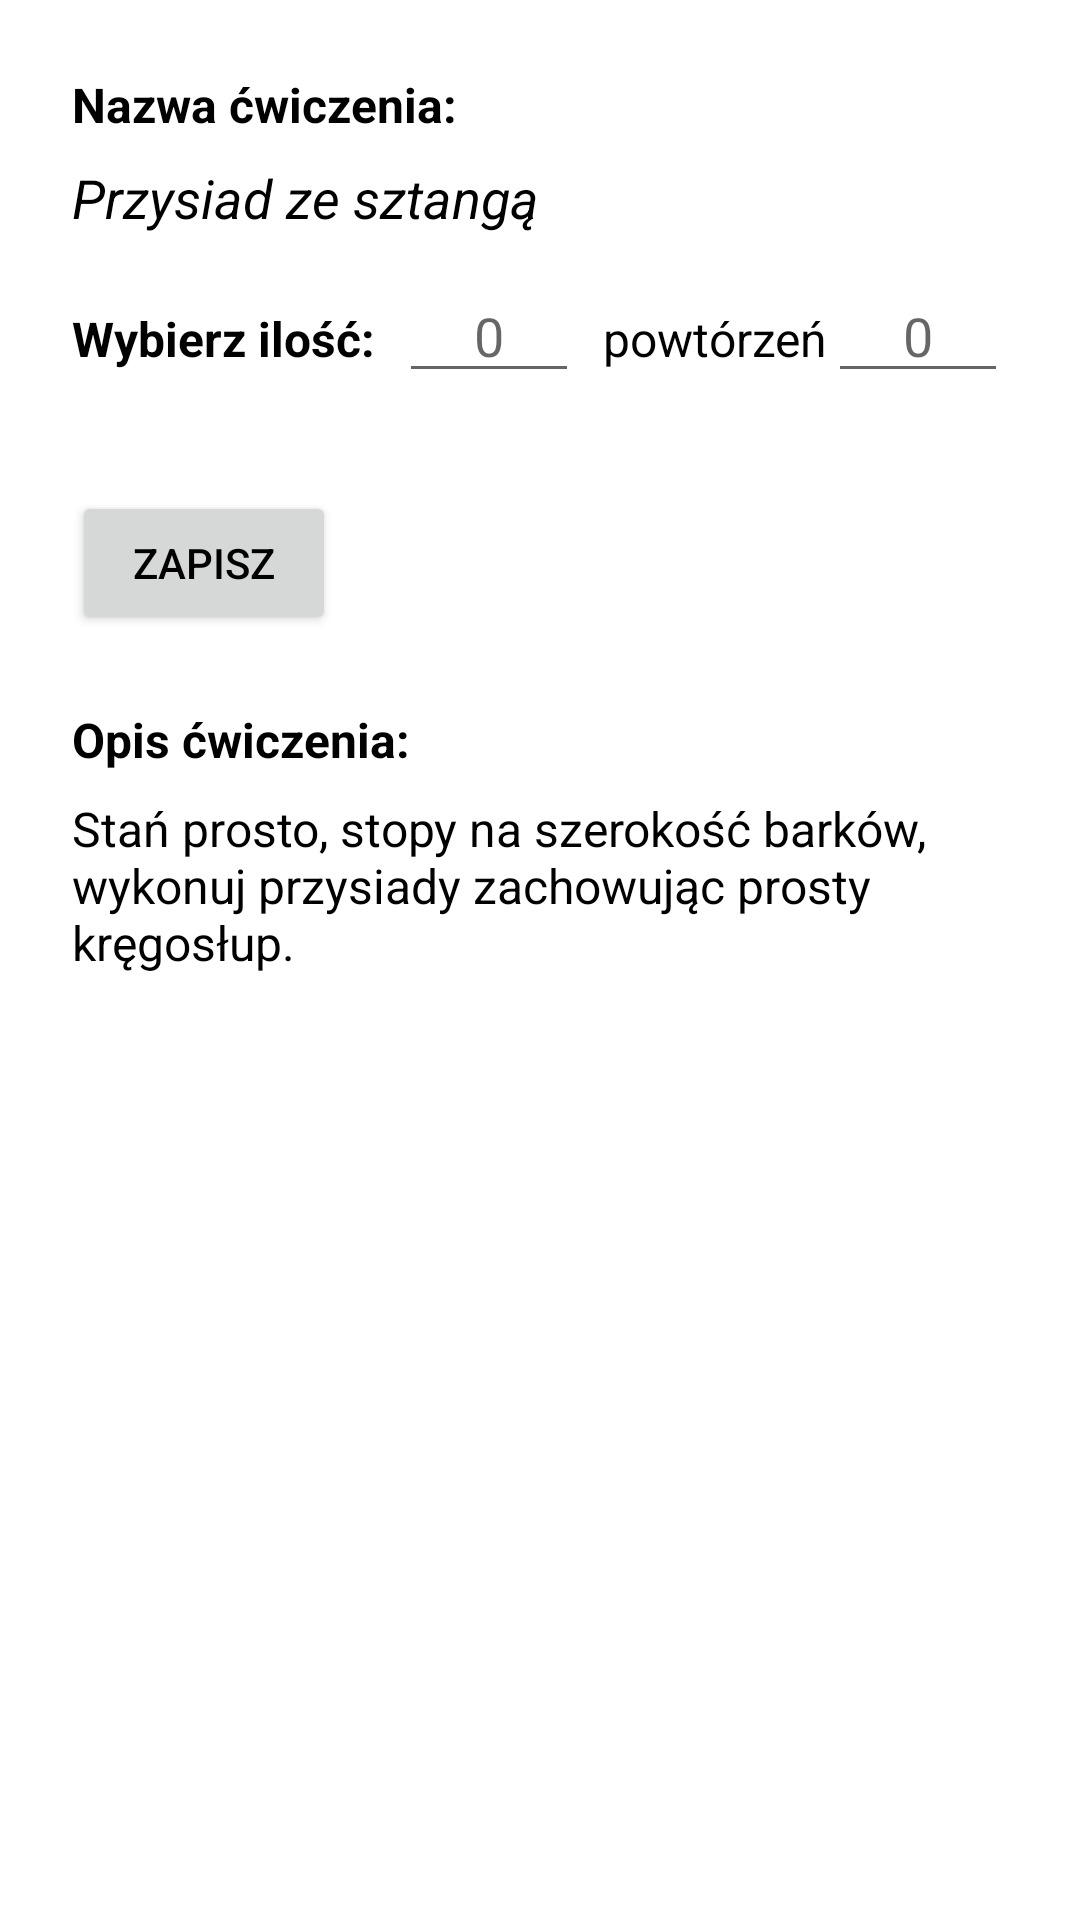

This screen was rendered from an Android layout file. Write that file and the resources it references.
<!-- AndroidManifest.xml: application theme AppTheme -->
<!-- res/layout/activity_adding_set.xml -->
<?xml version="1.0" encoding="utf-8"?>
<androidx.constraintlayout.widget.ConstraintLayout xmlns:android="http://schemas.android.com/apk/res/android"
    xmlns:app="http://schemas.android.com/apk/res-auto"
    xmlns:tools="http://schemas.android.com/tools"
    android:layout_width="match_parent"
    android:layout_height="match_parent"
    android:padding="24dp">

    
    <TextView
        android:id="@+id/exerciseNameLabel"
        android:layout_width="wrap_content"
        android:layout_height="wrap_content"
        android:text="Nazwa ćwiczenia:"
        android:textSize="16sp"
        android:textStyle="bold"
        app:layout_constraintStart_toStartOf="parent"
        app:layout_constraintTop_toTopOf="parent" />

    <TextView
        android:id="@+id/exerciseNameText"
        android:layout_width="0dp"
        android:layout_height="wrap_content"
        android:layout_marginTop="8dp"
        android:text="Przysiad ze sztangą"
        android:textSize="18sp"
        android:textStyle="italic"
        app:layout_constraintEnd_toEndOf="parent"
        app:layout_constraintStart_toStartOf="parent"
        app:layout_constraintTop_toBottomOf="@id/exerciseNameLabel" />

    
    <TextView
        android:id="@+id/repsLabel"
        android:layout_width="wrap_content"
        android:layout_height="wrap_content"
        android:layout_marginTop="24dp"
        android:text="Wybierz ilość:"
        android:textSize="16sp"
        android:textStyle="bold"
        app:layout_constraintStart_toStartOf="parent"
        app:layout_constraintTop_toBottomOf="@id/exerciseNameText" />

    <EditText
        android:id="@+id/repsInput"
        android:layout_width="60dp"
        android:layout_height="wrap_content"
        android:layout_marginStart="8dp"
        android:hint="0"
        android:inputType="number"
        android:textAlignment="center"
        app:layout_constraintBaseline_toBaselineOf="@id/repsLabel"
        app:layout_constraintStart_toEndOf="@id/repsLabel" />

    <TextView
        android:id="@+id/repsSuffix"
        android:layout_width="wrap_content"
        android:layout_height="wrap_content"
        android:layout_marginStart="8dp"
        android:text="powtórzeń"
        android:textSize="16sp"
        app:layout_constraintBaseline_toBaselineOf="@id/repsLabel"
        app:layout_constraintStart_toEndOf="@id/repsInput" />

    <EditText
        android:id="@+id/weightInput"
        android:layout_width="60dp"
        android:layout_height="wrap_content"
        android:hint="0"
        android:inputType="number"
        android:textAlignment="center"
        android:visibility="visible"
        app:layout_constraintBaseline_toBaselineOf="@+id/repsSuffix"
        app:layout_constraintStart_toEndOf="@+id/repsSuffix"
        tools:layout_editor_absoluteX="263dp" />

    <TextView
        android:id="@+id/weightSuffix"
        android:layout_width="wrap_content"
        android:layout_height="wrap_content"
        android:layout_marginStart="8dp"
        android:text="kg"
        android:textSize="16sp"
        android:visibility="visible"
        app:layout_constraintBaseline_toBaselineOf="@id/weightInput"
        app:layout_constraintStart_toEndOf="@id/weightInput" />

    

    

    <Button
        android:id="@+id/saveButton"
        android:layout_width="wrap_content"
        android:layout_height="wrap_content"
        android:layout_marginTop="40dp"
        android:text="Zapisz"
        app:layout_constraintStart_toStartOf="parent"
        app:layout_constraintTop_toBottomOf="@+id/repsLabel" />

    <TextView
        android:id="@+id/exerciseDescLabel"
        android:layout_width="wrap_content"
        android:layout_height="wrap_content"
        android:layout_marginTop="24dp"
        android:text="Opis ćwiczenia:"
        android:textSize="16sp"
        android:textStyle="bold"
        app:layout_constraintStart_toStartOf="parent"
        app:layout_constraintTop_toBottomOf="@id/saveButton" />

    <TextView
        android:id="@+id/exerciseDescText"
        android:layout_width="0dp"
        android:layout_height="wrap_content"
        android:layout_marginTop="8dp"
        android:text="Stań prosto, stopy na szerokość barków, wykonuj przysiady zachowując prosty kręgosłup."
        android:textSize="16sp"
        app:layout_constraintEnd_toEndOf="parent"
        app:layout_constraintStart_toStartOf="parent"
        app:layout_constraintTop_toBottomOf="@id/exerciseDescLabel" />

</androidx.constraintlayout.widget.ConstraintLayout>
<!-- resources referenced by this layout -->
<resources>
  <style name="AppTheme" parent="Theme.MaterialComponents.Light.NoActionBar">
          
          <item name="colorPrimary">@color/colorPrimary</item>
          <item name="colorPrimaryDark">@color/colorPrimaryDark</item>
          <item name="colorAccent">@color/colorAccent</item>
          <item name="android:textColor">@color/black</item>
          <item name="colorOnPrimary">@color/black</item>
      </style>
  <color name="colorPrimary">#9962FB</color>
  <color name="colorPrimaryDark">#5600EF</color>
  <color name="colorAccent">#657AFF</color>
  <color name="black">#FF000000</color>
</resources>
